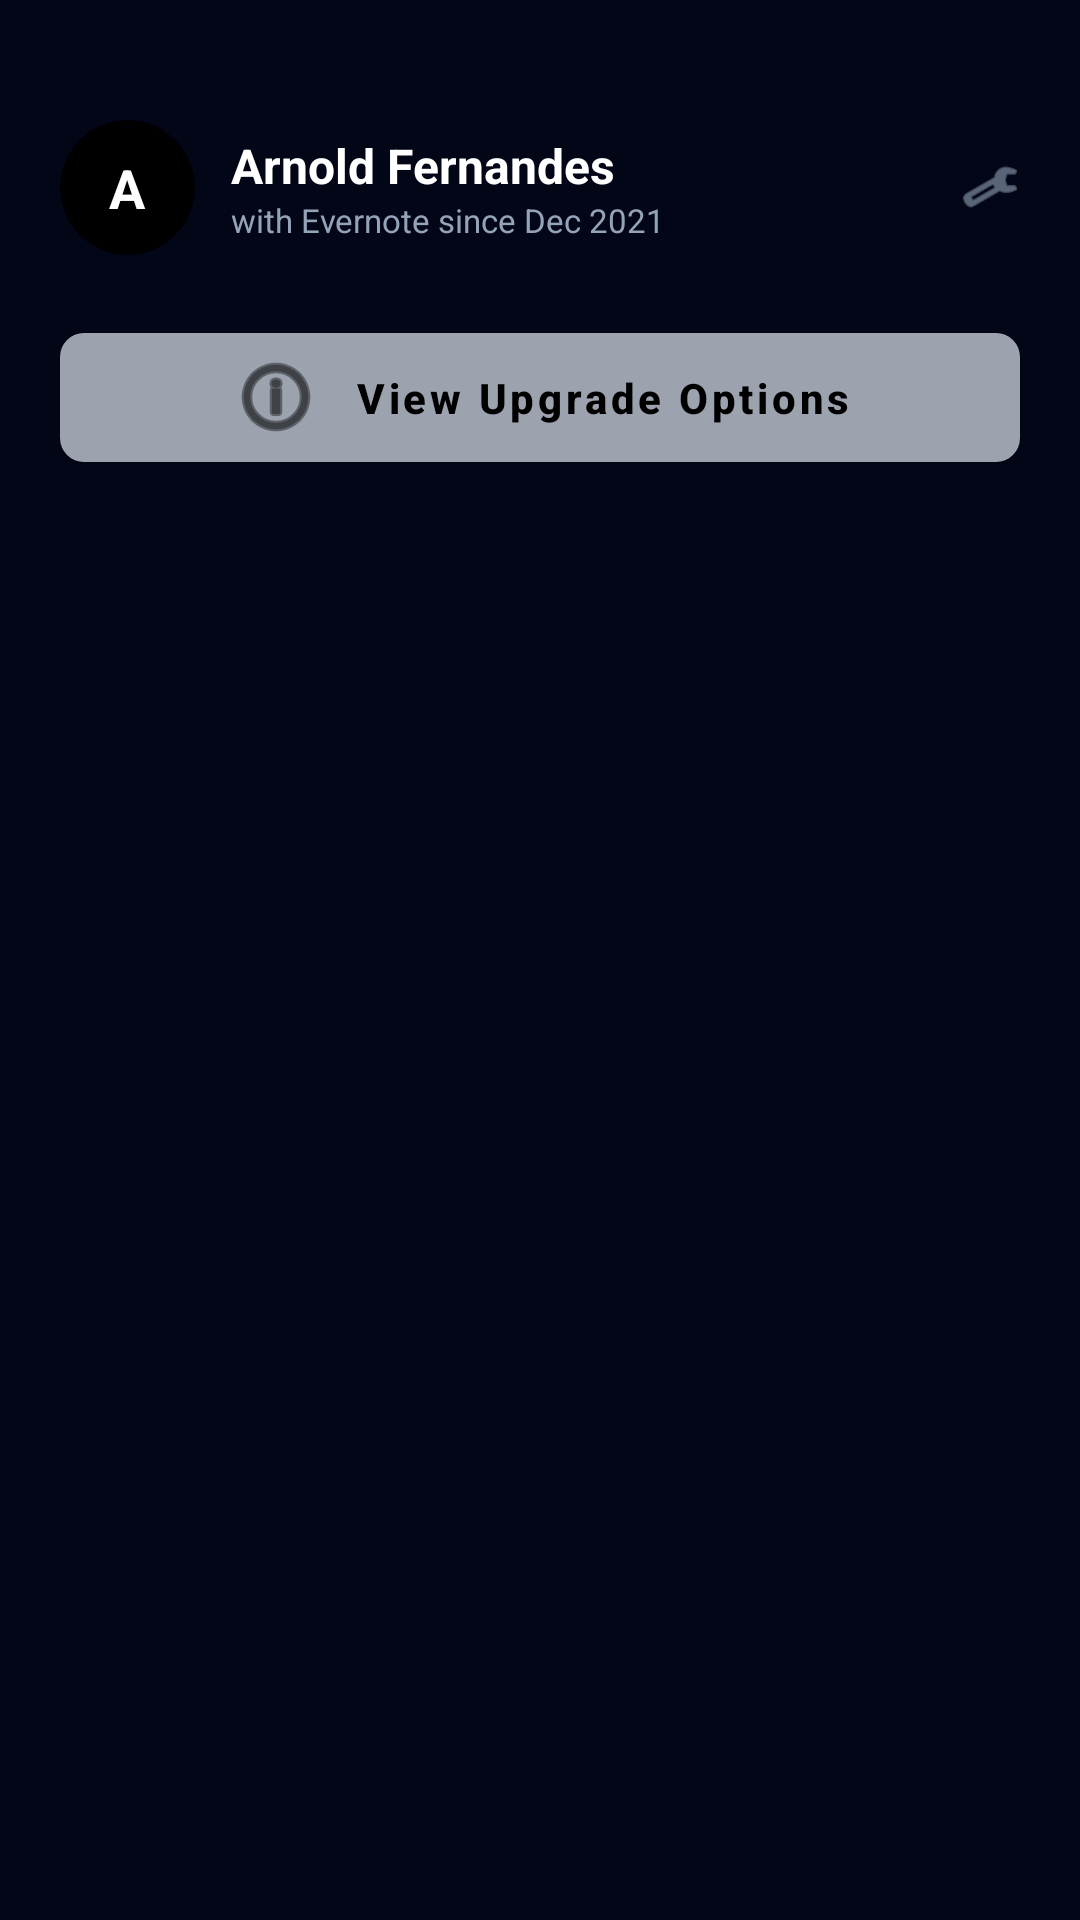

Write the Android layout XML for this screen, with the resource values it uses.
<!-- AndroidManifest.xml: application theme Theme.MyNote -->
<!-- res/layout/nav_header.xml -->
<?xml version="1.0" encoding="utf-8"?>

<LinearLayout xmlns:android="http://schemas.android.com/apk/res/android"
    xmlns:app="http://schemas.android.com/apk/res-auto"
    android:layout_width="match_parent"
    android:layout_height="wrap_content"
    android:background="@color/dark_background"
    android:orientation="vertical"
    android:padding="20dp">

    <LinearLayout
        android:layout_width="match_parent"
        android:layout_height="wrap_content"
        android:gravity="center_vertical"
        android:orientation="horizontal"
        android:layout_marginTop="20dp">

        <com.google.android.material.card.MaterialCardView
            android:layout_width="45dp"
            android:layout_height="45dp"
            app:cardBackgroundColor="#000000"
            app:cardCornerRadius="22.5dp"
            app:cardElevation="0dp">
            <TextView
                android:layout_width="match_parent"
                android:layout_height="match_parent"
                android:gravity="center"
                android:text="A"
                android:textColor="@color/white"
                android:textSize="18sp"
                android:textStyle="bold" />
        </com.google.android.material.card.MaterialCardView>

        <LinearLayout
            android:layout_width="wrap_content"
            android:layout_height="wrap_content"
            android:layout_marginStart="12dp"
            android:orientation="vertical">

            <TextView
                android:layout_width="wrap_content"
                android:layout_height="wrap_content"
                android:text="Arnold Fernandes"
                android:textColor="@color/white"
                android:textSize="16sp"
                android:textStyle="bold" />

            <TextView
                android:layout_width="wrap_content"
                android:layout_height="wrap_content"
                android:text="with Evernote since Dec 2021"
                android:textColor="@color/text_secondary_dark"
                android:textSize="11sp" />
        </LinearLayout>

        <View android:layout_width="0dp" android:layout_height="0dp" android:layout_weight="1"/>

        <ImageView
            android:layout_width="20dp"
            android:layout_height="20dp"
            android:src="@android:drawable/ic_menu_manage"
            app:tint="@color/text_secondary_dark" />
    </LinearLayout>

    <com.google.android.material.button.MaterialButton
        android:layout_width="match_parent"
        android:layout_height="55dp"
        android:layout_marginTop="20dp"
        android:text="View Upgrade Options"
        android:textAllCaps="false"
        android:textColor="@color/black"
        android:textStyle="bold"
        app:backgroundTint="@color/accent_yellow"
        app:cornerRadius="8dp"
        app:icon="@android:drawable/ic_menu_info_details"
        app:iconGravity="textStart"
        app:iconPadding="10dp"
        app:iconTint="@color/black" />

</LinearLayout>
<!-- resources referenced by this layout -->
<resources>
  <color name="accent_yellow">#9CA3AF</color>
  <color name="black">#000000</color>
  <color name="dark_background">#020617</color>
  <color name="text_secondary_dark">#94A3B8</color>
  <color name="white">#FFFFFF</color>
  <style name="Theme.MyNote" parent="Theme.MaterialComponents.DayNight.NoActionBar">
          <item name="colorPrimary">@color/evernote_green</item>
          <item name="colorPrimaryVariant">@color/orange_active</item>
          <item name="colorSecondary">@color/mint</item>
          <item name="android:windowBackground">@color/main_background_color</item>
          <item name="colorSurface">@color/white</item>
          <item name="android:textColorPrimary">@color/text_primary</item>
          <item name="android:textColorSecondary">@color/text_secondary_dark</item>
          <item name="android:textColorHint">@color/text_secondary_dark</item>
      </style>
  <color name="evernote_green">#4B5563</color>
  <color name="orange_active">#374151</color>
  <color name="mint">#6B7280</color>
  <color name="main_background_color">#F6F8FF</color>
  <color name="text_primary">#0F172A</color>
</resources>
